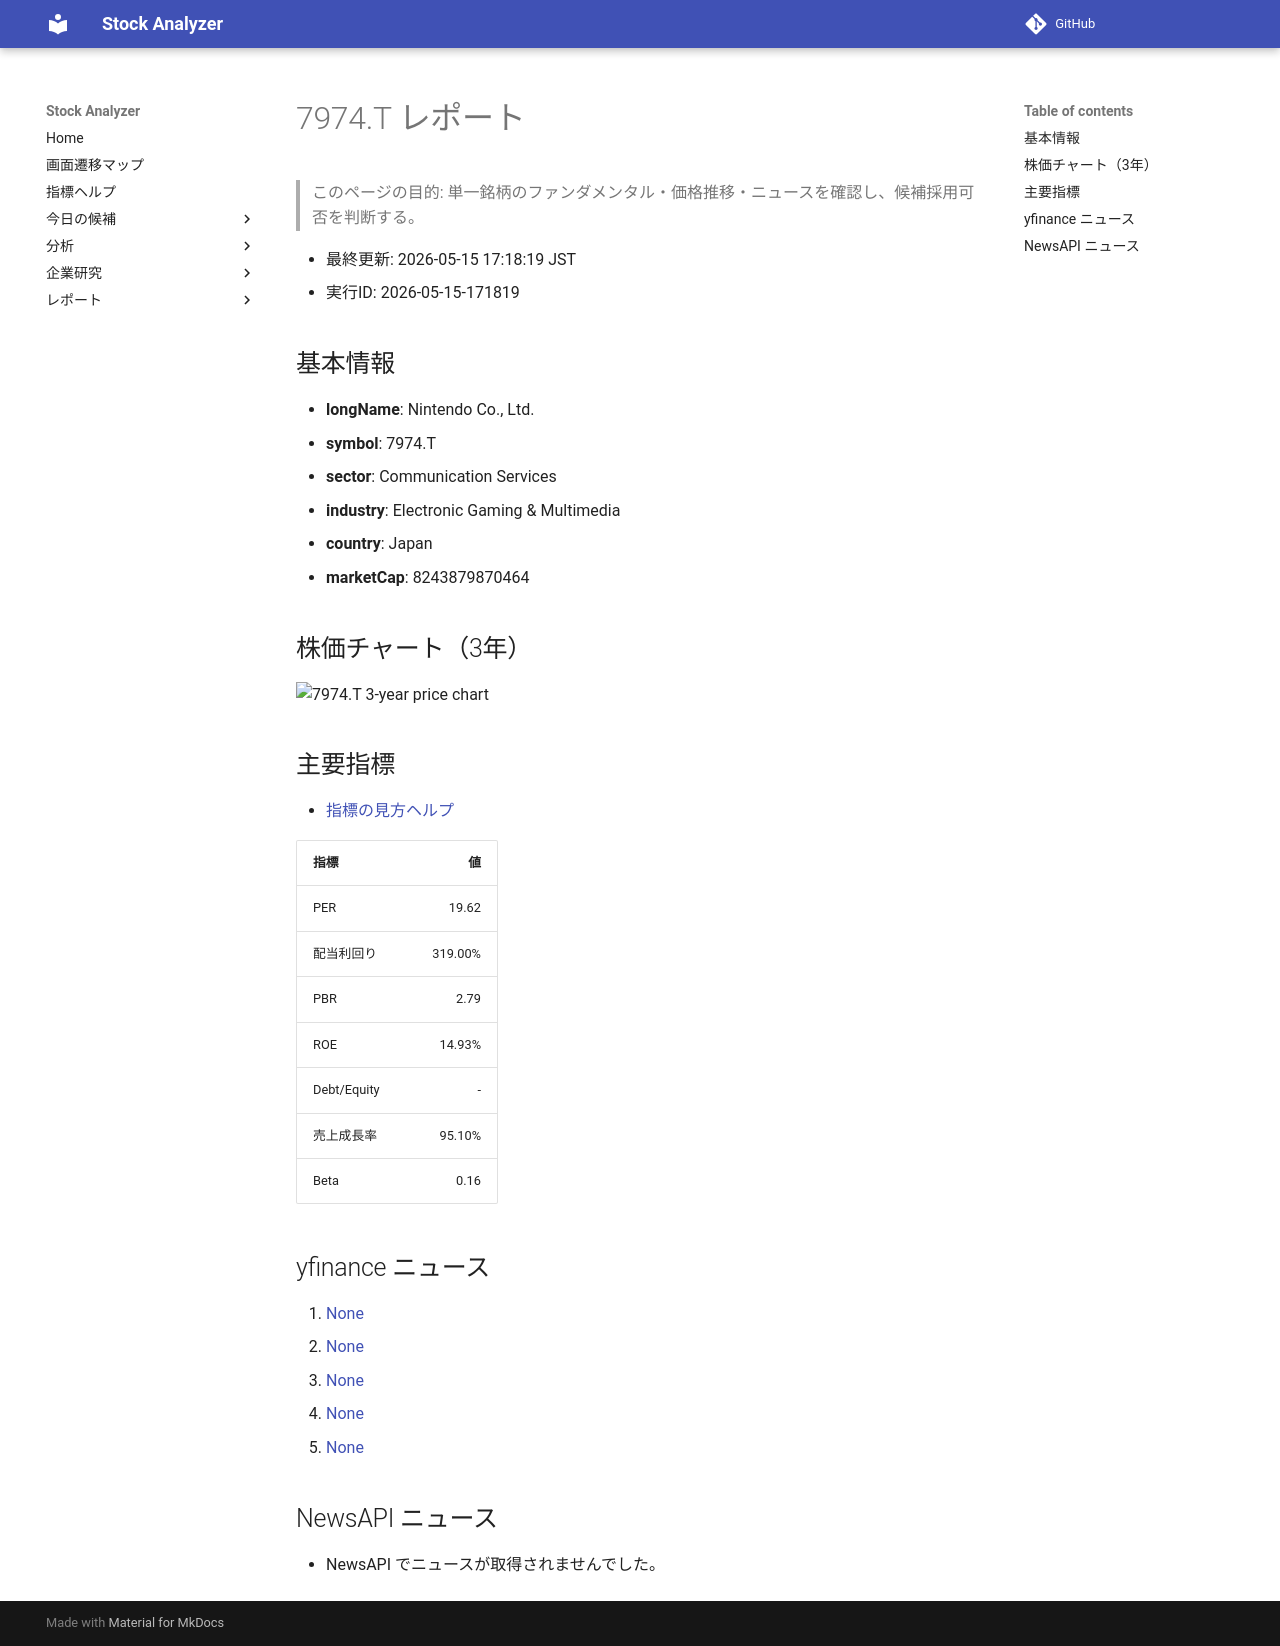

repository: Yumi-note/Making-APP · page: reports/2026-05-15/171819/7974_T/index.html · generator: mkdocs

# 7974.T レポート

> このページの目的: 単一銘柄のファンダメンタル・価格推移・ニュースを確認し、候補採用可否を判断する。

- 最終更新: 2026-05-15 17:18:19 JST
- 実行ID: 2026-05-15-171819

## 基本情報

- **longName**: Nintendo Co., Ltd.
- **symbol**: 7974.T
- **sector**: Communication Services
- **industry**: Electronic Gaming & Multimedia
- **country**: Japan
- **marketCap**: 8243879870464

## 株価チャート（3年）

![7974.T 3-year price chart](7974_T_3y.png)

## 主要指標

- [指標の見方ヘルプ](../../../../indicators.md)

| 指標 | 値 |
|---|---:|
| PER | 19.62 |
| 配当利回り | 319.00% |
| PBR | 2.79 |
| ROE | 14.93% |
| Debt/Equity | - |
| 売上成長率 | 95.10% |
| Beta | 0.16 |

## yfinance ニュース

1. [None](None)
2. [None](None)
3. [None](None)
4. [None](None)
5. [None](None)

## NewsAPI ニュース

- NewsAPI でニュースが取得されませんでした。
